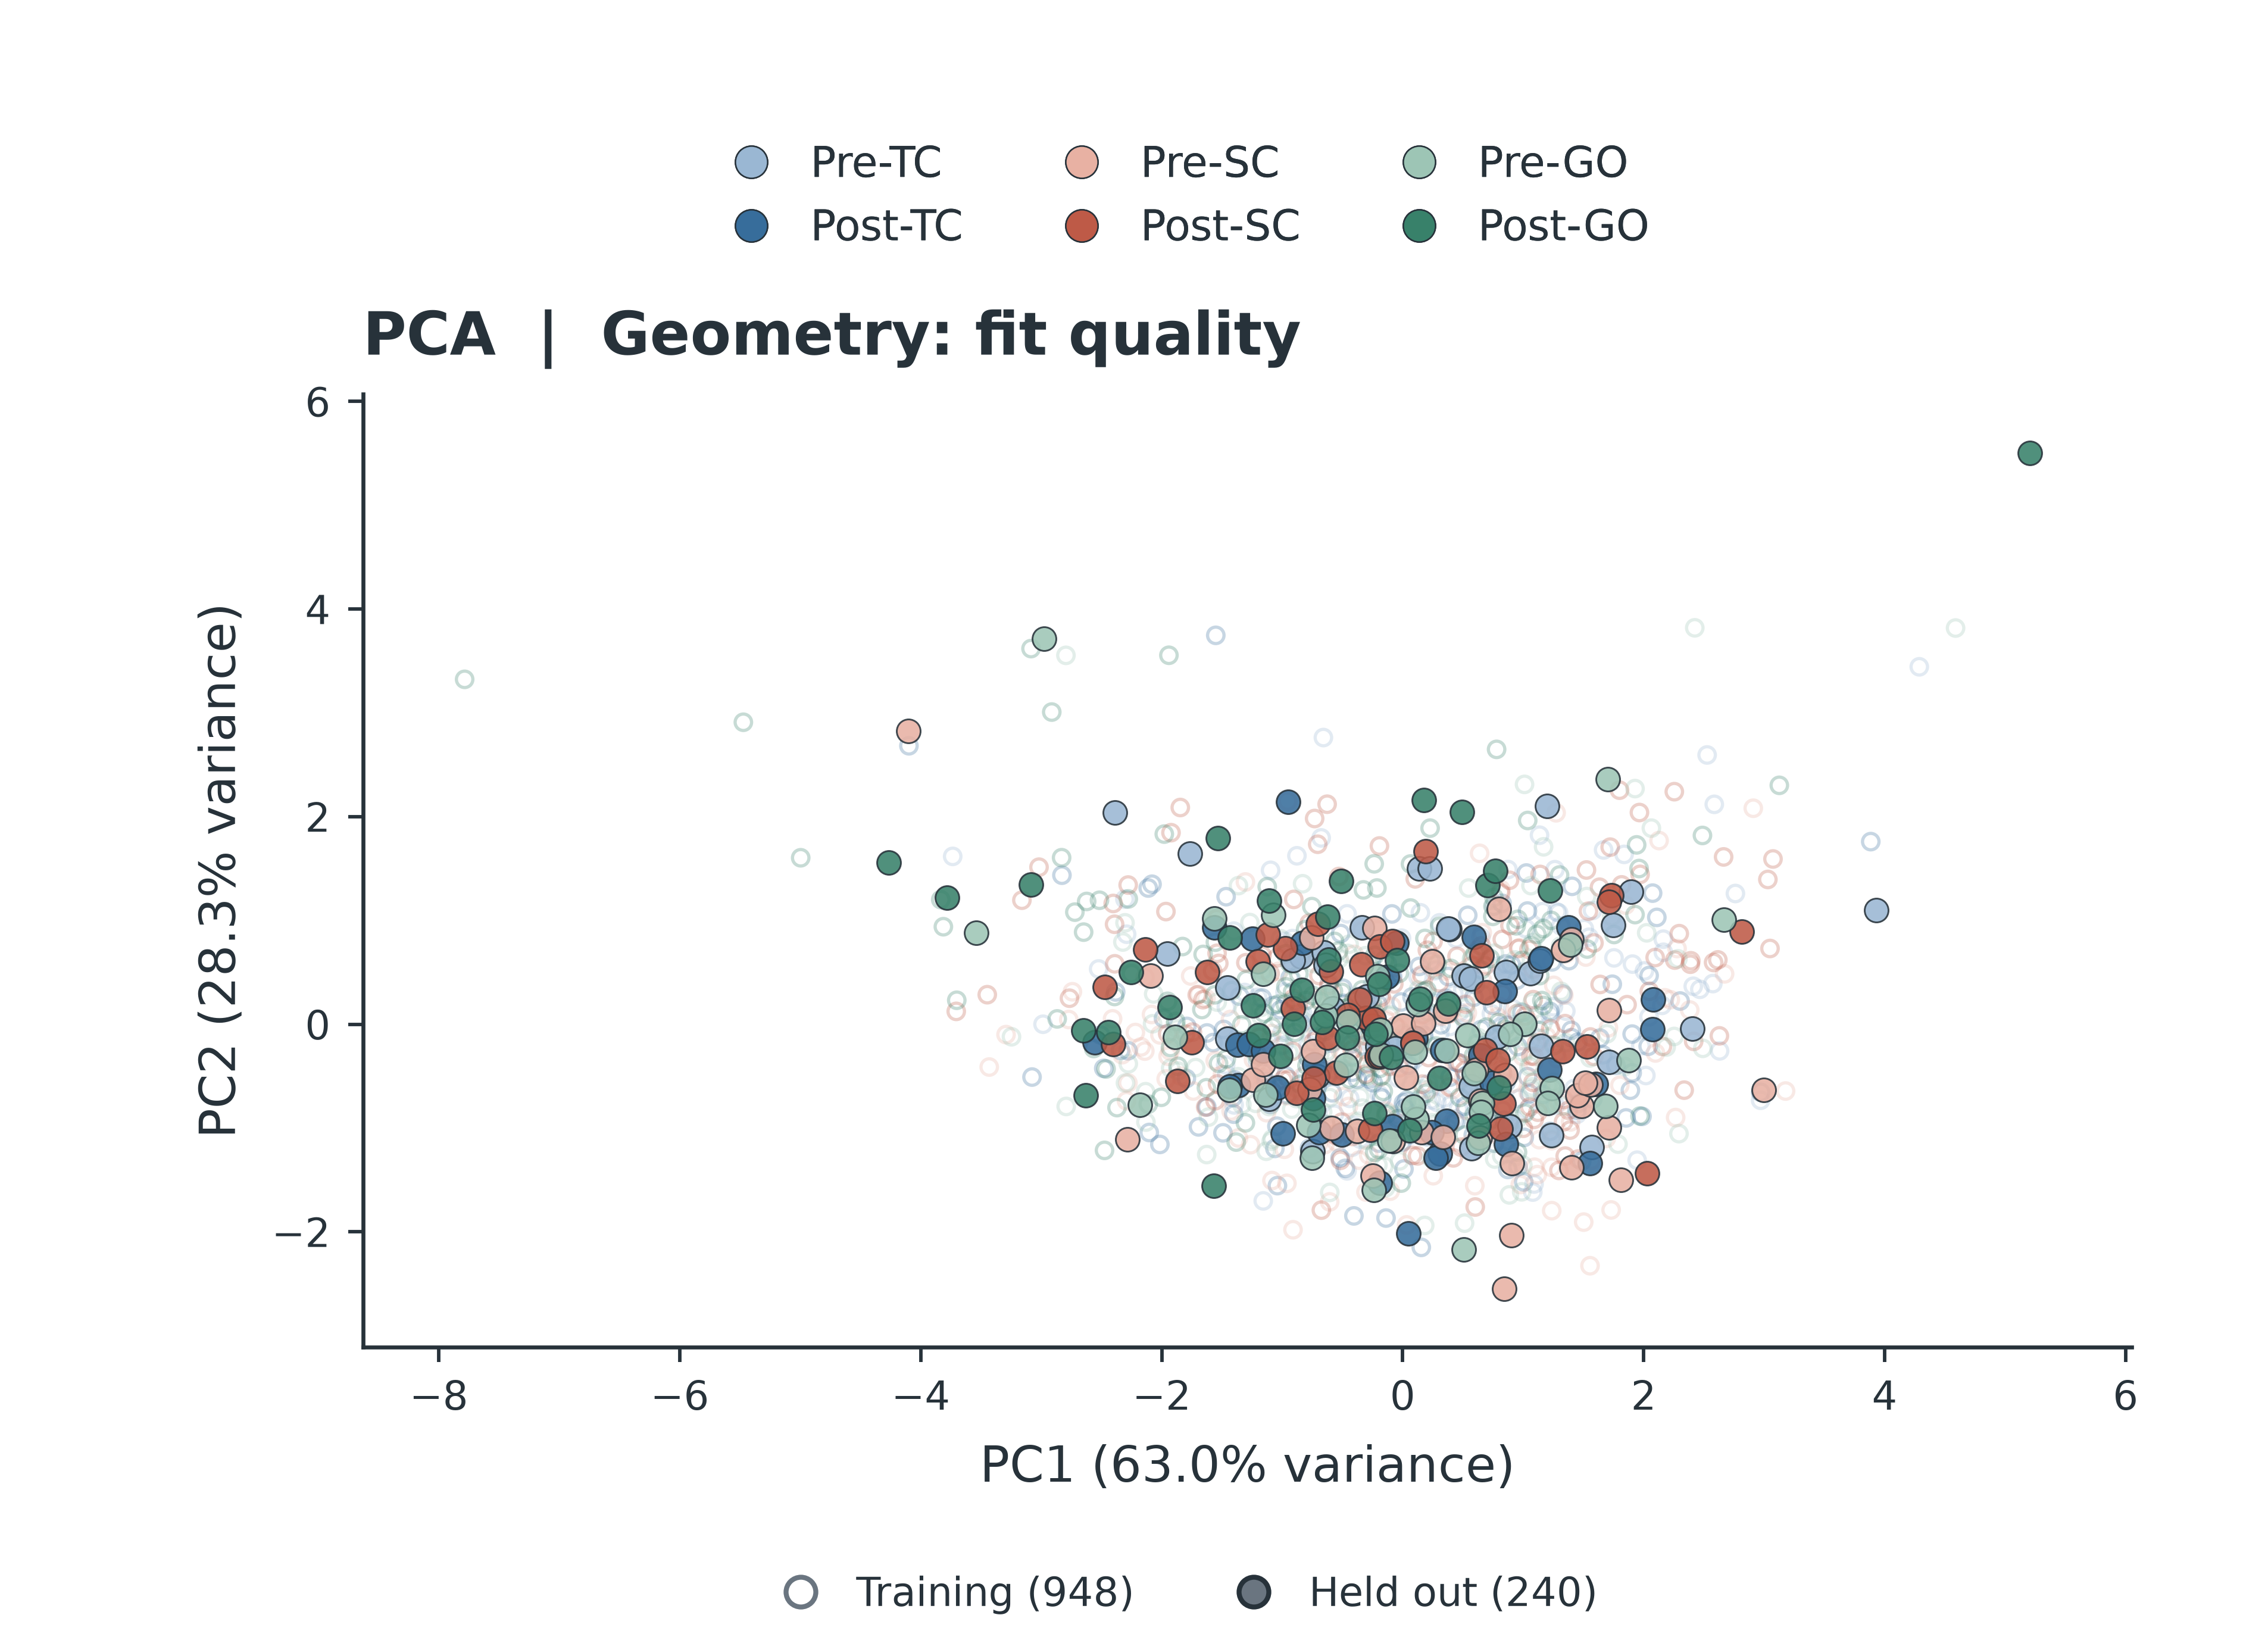

The table this chart was drawn from, first rows:
window_index, trial_index, original_trial_number, stage, stage_name, direction, heldout_fold_zero_based, split, x, y
0, 0, 159, 0, pre_TC, 1, 1, training, -0.0006258, -0.3389
1, 0, 159, 1, post_TC, 1, 1, training, -0.1276, 0.583
2, 0, 159, 2, pre_SC, 1, 1, training, 1.354, 0.6784
3, 0, 159, 3, post_SC, 1, 1, training, 0.5223, 0.1916
4, 0, 159, 4, pre_GO, 1, 1, training, 2.284, 0.6303
5, 0, 159, 5, post_GO, 1, 1, training, -0.862, 0.4835
6, 1, 16, 0, pre_TC, 1, 4, training, -1.462, -0.4873
7, 1, 16, 1, post_TC, 1, 4, training, 1.052, -0.6707
8, 1, 16, 2, pre_SC, 1, 4, training, 0.997, -0.3111
9, 1, 16, 3, post_SC, 1, 4, training, 1.722, 1.706
10, 1, 16, 4, pre_GO, 1, 4, training, -0.5263, 0.631
11, 1, 16, 5, post_GO, 1, 4, training, -0.1512, 0.6176
12, 2, 566, 0, pre_TC, 1, 4, training, 2.97, -0.7326
13, 2, 566, 1, post_TC, 1, 4, training, 0.5269, -0.4962
14, 2, 566, 2, pre_SC, 1, 4, training, 0.5983, -1.555
15, 2, 566, 3, post_SC, 1, 4, training, 1.054, -0.7965
16, 2, 566, 4, pre_GO, 1, 4, training, 0.1519, -0.7143
17, 2, 566, 5, post_GO, 1, 4, training, -1.63, -0.6121
18, 3, 673, 0, pre_TC, 1, 2, training, 0.2848, 0.2179
19, 3, 673, 1, post_TC, 1, 2, training, -0.668, -0.436
20, 3, 673, 2, pre_SC, 1, 2, training, 0.5513, -1.158
21, 3, 673, 3, post_SC, 1, 2, training, 1.799, 2.255
22, 3, 673, 4, pre_GO, 1, 2, training, 1.695, -0.09226
23, 3, 673, 5, post_GO, 1, 2, training, -0.5751, 0.3182
24, 4, 263, 0, pre_TC, 1, 3, training, 2.018, -0.4939
25, 4, 263, 1, post_TC, 1, 3, training, -2.28, -0.2556
26, 4, 263, 2, pre_SC, 1, 3, training, 0.9117, -0.5694
27, 4, 263, 3, post_SC, 1, 3, training, 0.1564, 0.09046
28, 4, 263, 4, pre_GO, 1, 3, training, 1.554, -0.3247
29, 4, 263, 5, post_GO, 1, 3, training, -7.786, 3.322
30, 5, 389, 0, pre_TC, 1, 4, training, 0.2829, -0.7508
31, 5, 389, 1, post_TC, 1, 4, training, 0.8648, -0.01096
32, 5, 389, 2, pre_SC, 1, 4, training, -0.6286, -0.2901
33, 5, 389, 3, post_SC, 1, 4, training, 0.7126, -0.3144
34, 5, 389, 4, pre_GO, 1, 4, training, 2.424, 3.819
35, 5, 389, 5, post_GO, 1, 4, training, -1.299, 0.428
36, 6, 684, 0, pre_TC, 1, 0, heldout, -0.7107, -0.4994
37, 6, 684, 1, post_TC, 1, 0, heldout, 1.376, 0.9306
38, 6, 684, 2, pre_SC, 1, 0, heldout, 1.485, -0.787
39, 6, 684, 3, post_SC, 1, 0, heldout, -0.1888, 0.7491
40, 6, 684, 4, pre_GO, 1, 0, heldout, 0.1145, -0.9117
41, 6, 684, 5, post_GO, 1, 0, heldout, -3.088, 1.343
42, 7, 437, 0, pre_TC, 1, 3, training, 2.163, 0.693
43, 7, 437, 1, post_TC, 1, 3, training, 0.136, 0.5566
44, 7, 437, 2, pre_SC, 1, 3, training, -2.219, -0.0799
45, 7, 437, 3, post_SC, 1, 3, training, 0.3494, 0.1203
46, 7, 437, 4, pre_GO, 1, 3, training, -1.888, 0.001969
47, 7, 437, 5, post_GO, 1, 3, training, -0.01191, -1.53
48, 8, 56, 0, pre_TC, 1, 3, training, 0.01112, -0.2366
49, 8, 56, 1, post_TC, 1, 3, training, 1.035, 1.091
50, 8, 56, 2, pre_SC, 1, 3, training, -0.7174, -0.09102
51, 8, 56, 3, post_SC, 1, 3, training, 1.633, 1.32
52, 8, 56, 4, pre_GO, 1, 3, training, -2.793, -0.792
53, 8, 56, 5, post_GO, 1, 3, training, -0.2786, 0.133
54, 9, 82, 0, pre_TC, 1, 4, training, 1.024, 0.9202
55, 9, 82, 1, post_TC, 1, 4, training, 0.01725, -0.8106
56, 9, 82, 2, pre_SC, 1, 4, training, 0.9756, -1.544
57, 9, 82, 3, post_SC, 1, 4, training, 0.4198, -1.288
58, 9, 82, 4, pre_GO, 1, 4, training, 2.49, -0.2323
59, 9, 82, 5, post_GO, 1, 4, training, -0.02903, 0.4911
... 1,128 more rows
